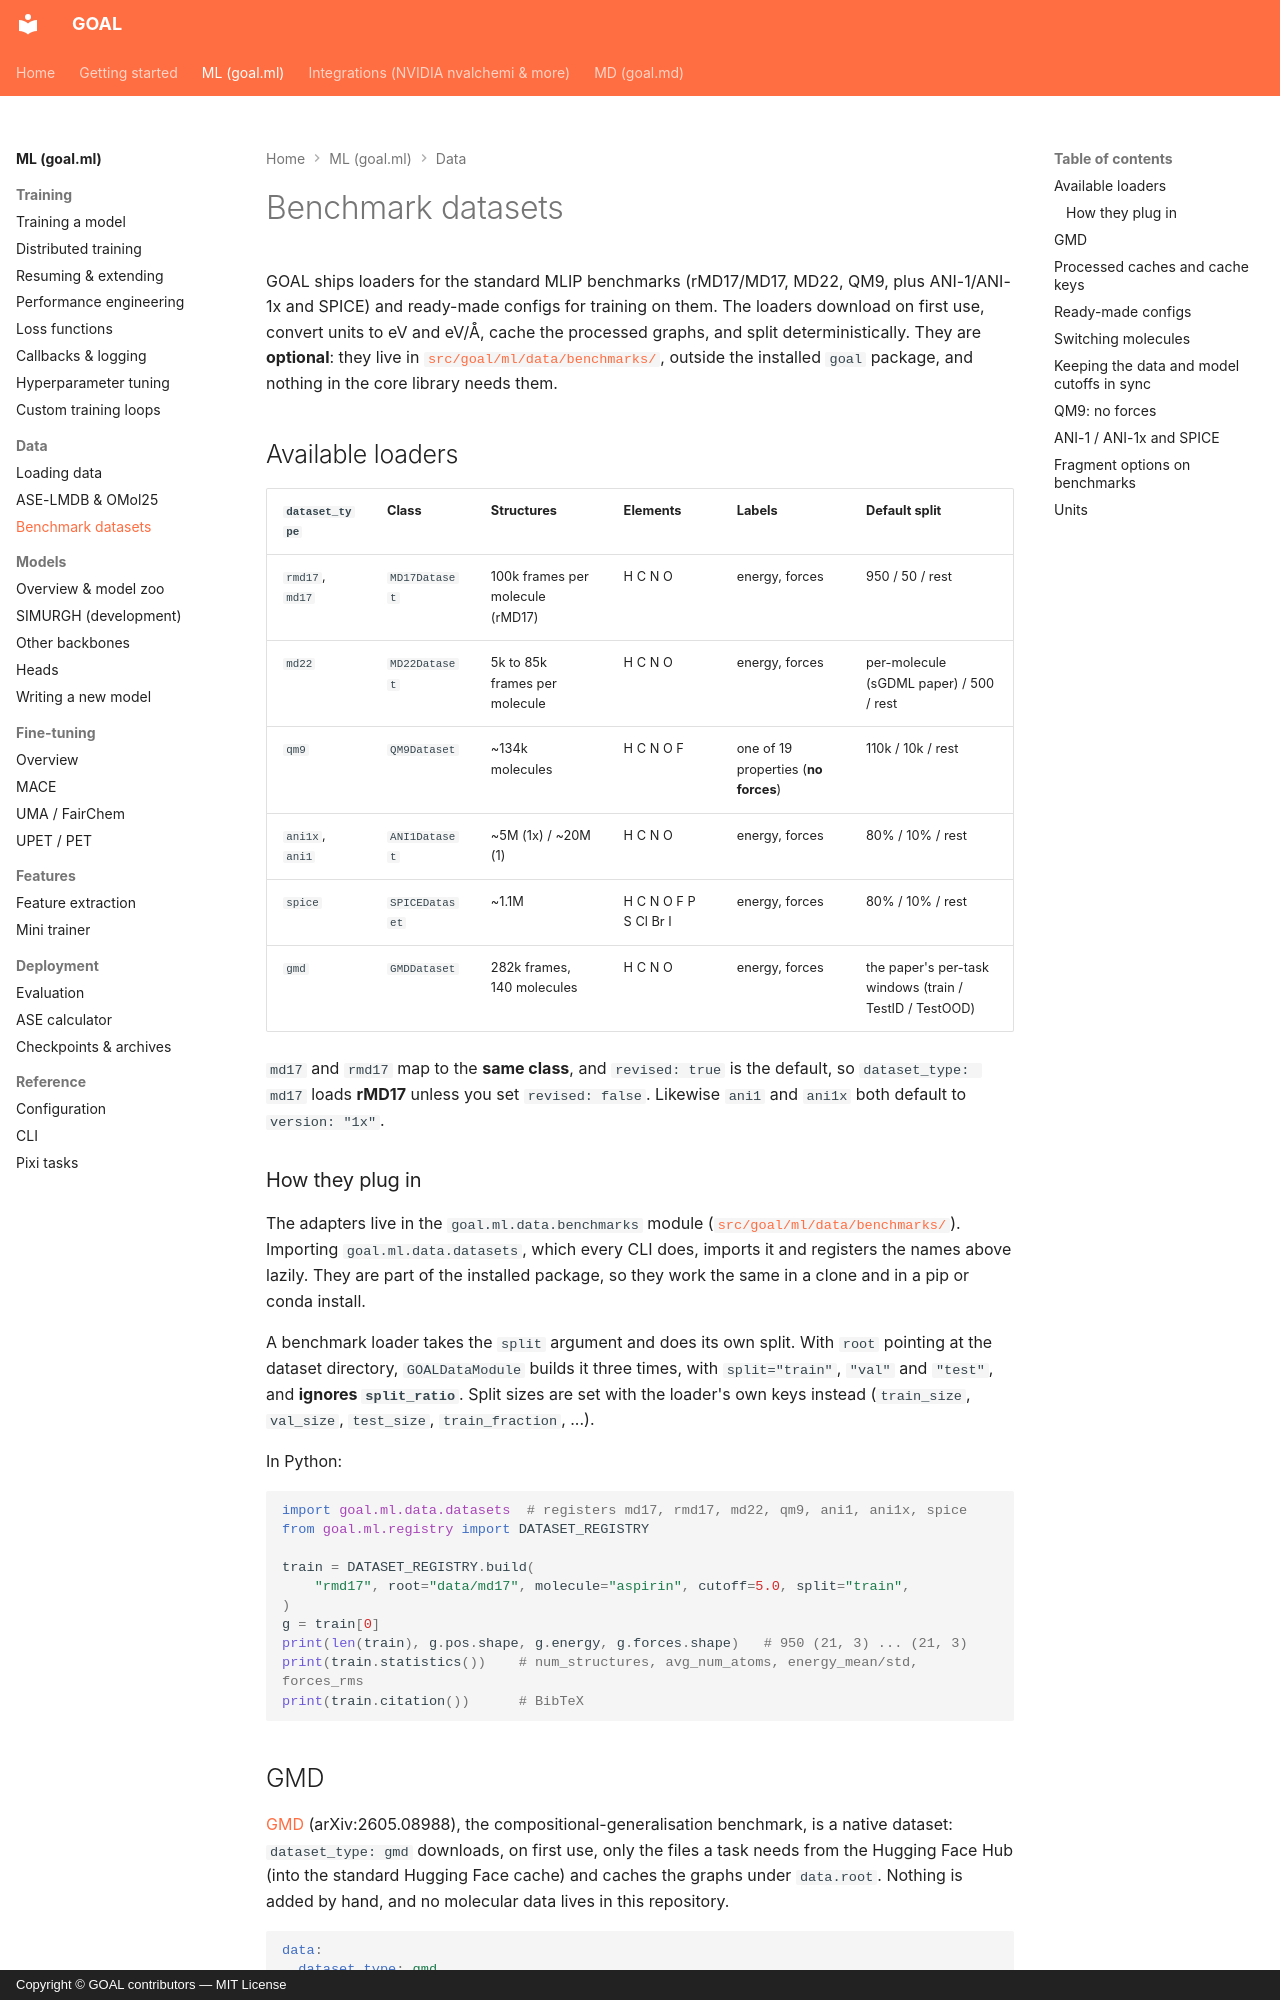

repository: Nourollah/GOAL · page: ml/data/benchmarks/index.html · generator: mkdocs · copyright: Copyright © GOAL contributors — MIT License

# Benchmark datasets

GOAL ships loaders for the standard MLIP benchmarks (rMD17/MD17, MD22, QM9,
plus ANI-1/ANI-1x and SPICE) and ready-made configs for training on them. The
loaders download on first use, convert units to eV and eV/Å, cache the
processed graphs, and split deterministically. They are **optional**: they
live in [`src/goal/ml/data/benchmarks/`](https://github.com/Nourollah/GOAL/tree/main/src/goal/ml/data/benchmarks),
outside the installed `goal` package, and nothing in the core library needs
them.

## Available loaders

| `dataset_type` | Class | Structures | Elements | Labels | Default split |
|---|---|---|---|---|---|
| `rmd17`, `md17` | `MD17Dataset` | 100k frames per molecule (rMD17) | H C N O | energy, forces | 950 / 50 / rest |
| `md22` | `MD22Dataset` | 5k to 85k frames per molecule | H C N O | energy, forces | per-molecule (sGDML paper) / 500 / rest |
| `qm9` | `QM9Dataset` | ~134k molecules | H C N O F | one of 19 properties (**no forces**) | 110k / 10k / rest |
| `ani1x`, `ani1` | `ANI1Dataset` | ~5M (1x) / ~20M (1) | H C N O | energy, forces | 80% / 10% / rest |
| `spice` | `SPICEDataset` | ~1.1M | H C N O F P S Cl Br I | energy, forces | 80% / 10% / rest |
| `gmd` | `GMDDataset` | 282k frames, 140 molecules | H C N O | energy, forces | the paper's per-task windows (train / TestID / TestOOD) |

`md17` and `rmd17` map to the **same class**, and `revised: true` is the
default, so `dataset_type: md17` loads **rMD17** unless you set
`revised: false`. Likewise `ani1` and `ani1x` both default to
`version: "1x"`.

### How they plug in

The adapters live in the `goal.ml.data.benchmarks` module
([`src/goal/ml/data/benchmarks/`](https://github.com/Nourollah/GOAL/tree/main/src/goal/ml/data/benchmarks)).
Importing `goal.ml.data.datasets`, which every CLI does, imports it and
registers the names above lazily. They are part of the installed package, so
they work the same in a clone and in a pip or conda install.

A benchmark loader takes the `split` argument and does its own split. With
`root` pointing at the dataset directory, `GOALDataModule` builds it three
times, with `split="train"`, `"val"` and `"test"`, and **ignores
`split_ratio`**. Split sizes are set with the loader's own keys instead
(`train_size`, `val_size`, `test_size`, `train_fraction`, ...).

In Python:

```python
import goal.ml.data.datasets  # registers md17, rmd17, md22, qm9, ani1, ani1x, spice
from goal.ml.registry import DATASET_REGISTRY

train = DATASET_REGISTRY.build(
    "rmd17", root="data/md17", molecule="aspirin", cutoff=5.0, split="train",
)
g = train[0]
print(len(train), g.pos.shape, g.energy, g.forces.shape)   # 950 (21, 3) ... (21, 3)
print(train.statistics())    # num_structures, avg_num_atoms, energy_mean/std, forces_rms
print(train.citation())      # BibTeX
```
